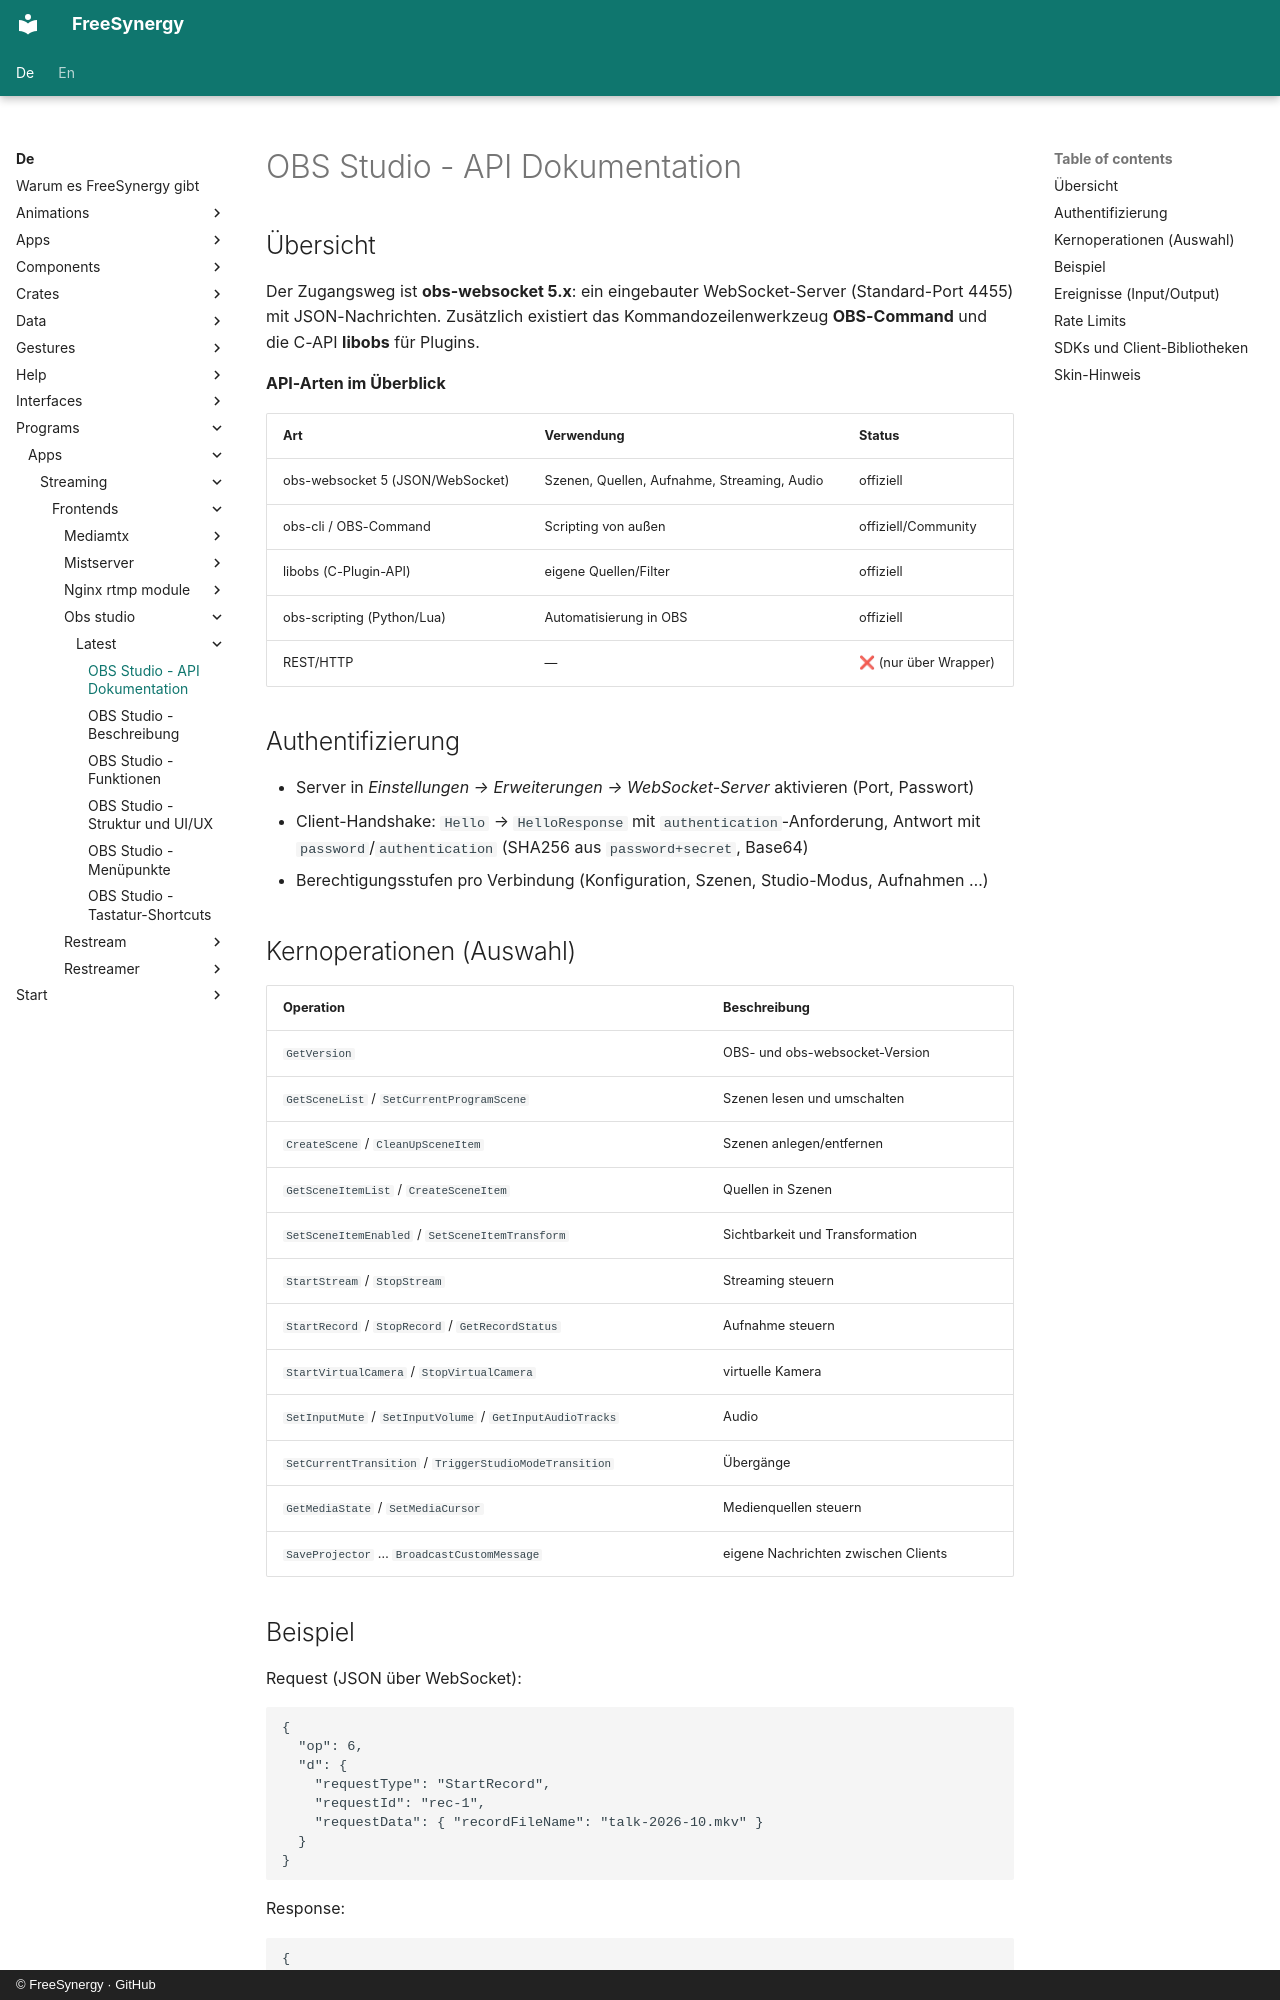

repository: FreeSynergy/fs-documentation · page: de/programs/apps/streaming/frontends/obs-studio/latest/api/index.html · generator: mkdocs · copyright: © FreeSynergy · GitHub

# OBS Studio - API Dokumentation

## Übersicht

Der Zugangsweg ist **obs-websocket 5.x**: ein eingebauter WebSocket-Server (Standard-Port 4455) mit JSON-Nachrichten. Zusätzlich existiert das Kommandozeilenwerkzeug **OBS-Command** und die C-API **libobs** für Plugins.

**API-Arten im Überblick**

| Art | Verwendung | Status |
|-----|------------|--------|
| obs-websocket 5 (JSON/WebSocket) | Szenen, Quellen, Aufnahme, Streaming, Audio | offiziell |
| obs-cli / OBS-Command | Scripting von außen | offiziell/Community |
| libobs (C-Plugin-API) | eigene Quellen/Filter | offiziell |
| obs-scripting (Python/Lua) | Automatisierung in OBS | offiziell |
| REST/HTTP | — | ❌ (nur über Wrapper) |

## Authentifizierung

- Server in *Einstellungen → Erweiterungen → WebSocket-Server* aktivieren (Port, Passwort)
- Client-Handshake: `Hello` → `HelloResponse` mit `authentication`-Anforderung, Antwort mit `password`/`authentication` (SHA256 aus `password+secret`, Base64)
- Berechtigungsstufen pro Verbindung (Konfiguration, Szenen, Studio-Modus, Aufnahmen …)

## Kernoperationen (Auswahl)

| Operation | Beschreibung |
|-----------|--------------|
| `GetVersion` | OBS- und obs-websocket-Version |
| `GetSceneList` / `SetCurrentProgramScene` | Szenen lesen und umschalten |
| `CreateScene` / `CleanUpSceneItem` | Szenen anlegen/entfernen |
| `GetSceneItemList` / `CreateSceneItem` | Quellen in Szenen |
| `SetSceneItemEnabled` / `SetSceneItemTransform` | Sichtbarkeit und Transformation |
| `StartStream` / `StopStream` | Streaming steuern |
| `StartRecord` / `StopRecord` / `GetRecordStatus` | Aufnahme steuern |
| `StartVirtualCamera` / `StopVirtualCamera` | virtuelle Kamera |
| `SetInputMute` / `SetInputVolume` / `GetInputAudioTracks` | Audio |
| `SetCurrentTransition` / `TriggerStudioModeTransition` | Übergänge |
| `GetMediaState` / `SetMediaCursor` | Medienquellen steuern |
| `SaveProjector` … `BroadcastCustomMessage` | eigene Nachrichten zwischen Clients |
